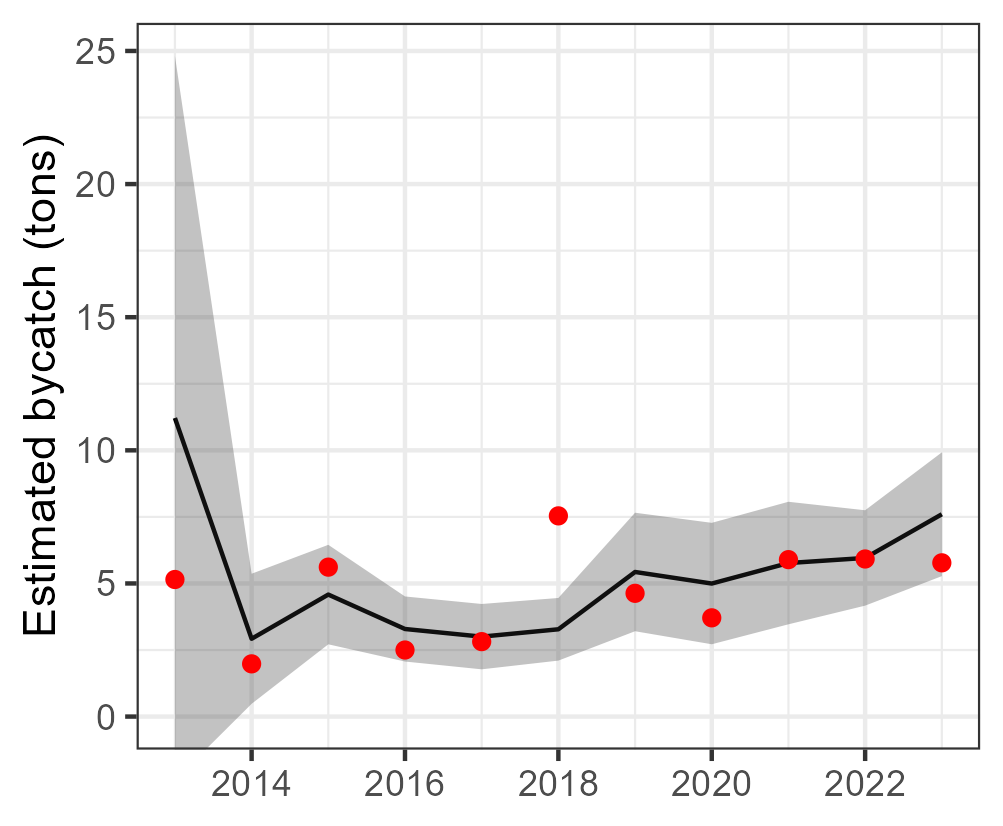

Source data for this figure (header and first rows):
Year, est, se, est_corr, se_corr, lwr, upr, model, type, species
2013, 11.21, 6.94, 11.21, NA, -2.387, 24.82, tV_mod_ln, single, Molidae
2014, 2.922, 1.246, 2.922, NA, 0.4793, 5.365, tV_mod_ln, single, Molidae
2015, 4.582, 0.9531, 4.582, NA, 2.714, 6.45, tV_mod_ln, single, Molidae
2016, 3.289, 0.6234, 3.289, NA, 2.068, 4.511, tV_mod_ln, single, Molidae
2017, 3.002, 0.626, 3.002, NA, 1.775, 4.229, tV_mod_ln, single, Molidae
2018, 3.278, 0.6, 3.278, NA, 2.102, 4.454, tV_mod_ln, single, Molidae
2019, 5.431, 1.136, 5.431, NA, 3.205, 7.657, tV_mod_ln, single, Molidae
2020, 4.996, 1.163, 4.996, NA, 2.716, 7.276, tV_mod_ln, single, Molidae
2021, 5.767, 1.174, 5.767, NA, 3.466, 8.068, tV_mod_ln, single, Molidae
2022, 5.958, 0.9138, 5.958, NA, 4.167, 7.749, tV_mod_ln, single, Molidae
2023, 7.599, 1.186, 7.599, NA, 5.275, 9.923, tV_mod_ln, single, Molidae
